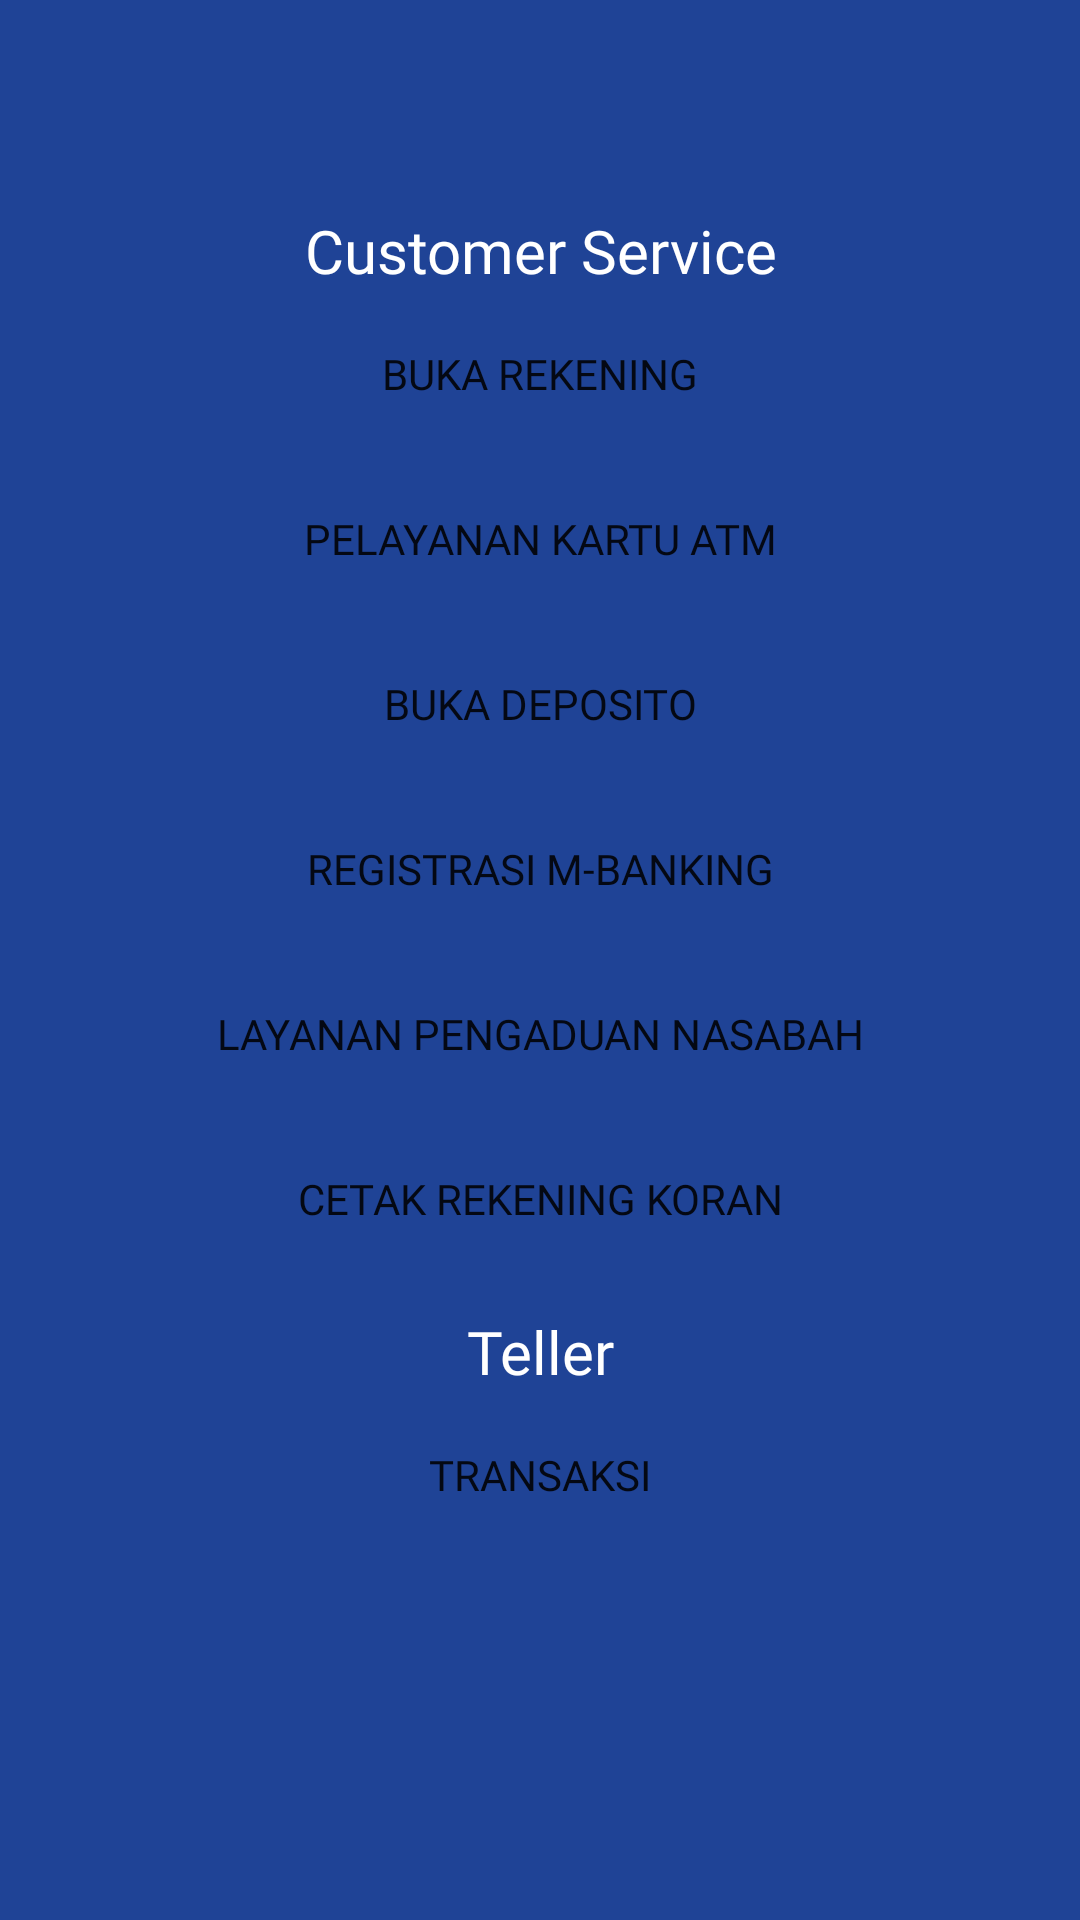

Android layout source for this screen:
<!-- AndroidManifest.xml: application theme Theme.NgantriTest -->
<!-- res/layout/activity_info_pelayanan.xml -->
<?xml version="1.0" encoding="utf-8"?>
<androidx.drawerlayout.widget.DrawerLayout
    xmlns:android="http://schemas.android.com/apk/res/android"
    xmlns:app="http://schemas.android.com/apk/res-auto"
    xmlns:tools="http://schemas.android.com/tools"
    android:layout_width="match_parent"
    android:layout_height="match_parent"
    android:id="@+id/drawer_layout"
    android:background="@color/background"
    tools:context=".InfoPelayanan">

    <LinearLayout
        android:layout_width="match_parent"
        android:layout_height="match_parent"
        android:orientation="vertical">

        <include
            layout="@layout/main_toolbar"/>

        <TextView
            android:layout_width="match_parent"
            android:layout_height="wrap_content"
            android:fontFamily="@font/poppins_bold"
            android:text="Customer Service"
            android:textAlignment="center"
            android:layout_marginTop="30dp"
            android:textColor="@color/white"
            android:textSize="20sp" />

        <androidx.appcompat.widget.AppCompatButton
            android:layout_width="250dp"
            android:layout_height="35dp"
            android:background="@drawable/kolom"
            android:layout_marginTop="10dp"
            android:layout_gravity="center"
            android:text="Buka Rekening"
            android:id="@+id/buka_rekening"
            android:fontFamily="@font/poppins_medium"/>

        <androidx.appcompat.widget.AppCompatButton
            android:layout_width="250dp"
            android:layout_height="35dp"
            android:background="@drawable/kolom"
            android:layout_marginTop="20dp"
            android:layout_gravity="center"
            android:text="Pelayanan Kartu ATM"
            android:id="@+id/atm"
            android:fontFamily="@font/poppins_medium"/>

        <androidx.appcompat.widget.AppCompatButton
            android:layout_width="250dp"
            android:layout_height="35dp"
            android:background="@drawable/kolom"
            android:layout_marginTop="20dp"
            android:layout_gravity="center"
            android:text="Buka Deposito"
            android:id="@+id/info_deposito"
            android:fontFamily="@font/poppins_medium"/>

        <androidx.appcompat.widget.AppCompatButton
            android:layout_width="250dp"
            android:layout_height="35dp"
            android:background="@drawable/kolom"
            android:layout_marginTop="20dp"
            android:layout_gravity="center"
            android:text="Registrasi M-Banking"
            android:id="@+id/info_mbanking"
            android:fontFamily="@font/poppins_medium"/>

        <androidx.appcompat.widget.AppCompatButton
            android:layout_width="250dp"
            android:layout_height="35dp"
            android:background="@drawable/kolom"
            android:layout_marginTop="20dp"
            android:layout_gravity="center"
            android:text="Layanan Pengaduan Nasabah"
            android:id="@+id/info_pengaduan"
            android:fontFamily="@font/poppins_medium"/>

        <androidx.appcompat.widget.AppCompatButton
            android:layout_width="250dp"
            android:layout_height="35dp"
            android:background="@drawable/kolom"
            android:layout_marginTop="20dp"
            android:layout_gravity="center"
            android:text="Cetak Rekening Koran"
            android:id="@+id/info_cetakrek"
            android:fontFamily="@font/poppins_medium"/>

        <TextView
            android:layout_width="match_parent"
            android:layout_height="wrap_content"
            android:text="Teller"
            android:textColor="@color/white"
            android:fontFamily="@font/poppins_bold"
            android:textAlignment="center"
            android:textSize="20sp"
            android:layout_marginTop="20dp"/>
        <androidx.appcompat.widget.AppCompatButton
            android:layout_width="250dp"
            android:layout_height="35dp"
            android:background="@drawable/kolom"
            android:layout_marginTop="10dp"
            android:layout_gravity="center"
            android:text="Transaksi"
            android:id="@+id/info_transaksi"
            android:fontFamily="@font/poppins_medium"/>



    </LinearLayout>

    <RelativeLayout
        android:layout_width="300dp"
        android:layout_height="match_parent"
        android:layout_gravity="start"
        android:background="@color/white">

        <include layout="@layout/activity_toolbar" />
    </RelativeLayout>

</androidx.drawerlayout.widget.DrawerLayout>
<!-- res/layout/main_toolbar.xml (included above) -->
<?xml version="1.0" encoding="utf-8"?>
<LinearLayout
    xmlns:android="http://schemas.android.com/apk/res/android"
    android:layout_width="match_parent"
    android:orientation="horizontal"
    android:padding="20dp"
    android:background="#1F4396"
    android:layout_height="wrap_content">

    <ImageView
        android:layout_width="wrap_content"
        android:layout_height="wrap_content"
        android:onClick="ClickMenu"
        android:src="@drawable/ic_menu"/>



</LinearLayout>
<!-- res/layout/activity_toolbar.xml (included above) -->
<?xml version="1.0" encoding="utf-8"?>
<LinearLayout
    xmlns:android="http://schemas.android.com/apk/res/android"
    android:layout_width="match_parent"
    android:layout_height="match_parent"
    android:orientation="vertical">

    <ImageView
        android:layout_width="wrap_content"
        android:layout_height="120dp"
        android:layout_margin="16dp"
        android:onClick="ClickLogo"
        android:src="@drawable/logo"/>

    <LinearLayout
        android:layout_width="wrap_content"
        android:layout_height="wrap_content"
        android:layout_gravity="center"
        android:orientation="horizontal">

        <TextView
            android:layout_width="wrap_content"
            android:layout_height="wrap_content"
            android:fontFamily="@font/poppins_bold"
            android:text="Menu Aplikasi"
            android:paddingStart="10dp"
            android:textAlignment="center"
            android:textColor="@color/background"
            android:textSize="17sp"
            android:textStyle="bold" />
    </LinearLayout>

    <View
        android:layout_width="match_parent"
        android:layout_height="2dp"
        android:layout_marginTop="16dp"
        android:layout_marginBottom="16dp"
        android:background="#1F4396"/>

    <LinearLayout
        android:layout_width="match_parent"
        android:layout_height="wrap_content"
        android:orientation="horizontal"
        android:gravity="center_vertical"
        android:onClick="ClickHome">

        <ImageView
            android:layout_width="wrap_content"
            android:layout_height="wrap_content"
            android:padding="20dp"
            android:src="@drawable/ic_home"/>

        <TextView
            android:layout_width="0dp"
            android:layout_height="wrap_content"
            android:layout_weight="1"
            android:text="Beranda"
            android:padding="12dp"
            android:textColor="#1F4396"
            android:textSize="14sp"
            android:fontFamily="@font/poppins_bold"
            android:layout_marginStart="16dp"/>

    </LinearLayout>

    <LinearLayout
        android:layout_width="match_parent"
        android:layout_height="wrap_content"
        android:orientation="horizontal"
        android:gravity="center_vertical"
        android:onClick="ClickInfo">

        <ImageView
            android:layout_width="wrap_content"
            android:layout_height="wrap_content"
            android:padding="20dp"
            android:src="@drawable/ic_info"/>

        <TextView
            android:layout_width="0dp"
            android:layout_height="wrap_content"
            android:layout_weight="1"
            android:text="Info Pelayanan"
            android:padding="12dp"
            android:textColor="#1F4396"
            android:textSize="14sp"
            android:fontFamily="@font/poppins_bold"
            android:layout_marginStart="16dp"/>

    </LinearLayout>


    <LinearLayout
        android:layout_width="match_parent"
        android:layout_height="wrap_content"
        android:orientation="horizontal"
        android:gravity="center_vertical"
        android:onClick="ClickLokasi">

        <ImageView
            android:layout_width="wrap_content"
            android:layout_height="wrap_content"
            android:padding="20dp"
            android:src="@drawable/lokasi"/>

        <TextView
            android:layout_width="0dp"
            android:layout_height="wrap_content"
            android:layout_weight="1"
            android:text="Lokasi"
            android:padding="12dp"
            android:textColor="#1F4396"
            android:textSize="14sp"
            android:fontFamily="@font/poppins_bold"
            android:layout_marginStart="16dp"/>

    </LinearLayout>


    <LinearLayout
        android:layout_width="match_parent"
        android:layout_height="wrap_content"
        android:orientation="horizontal"
        android:gravity="center_vertical"
        android:onClick="ClickLogout">

        <ImageView
            android:layout_width="wrap_content"
            android:layout_height="wrap_content"
            android:padding="20dp"
            android:src="@drawable/ic_logout"/>

        <TextView
            android:layout_width="0dp"
            android:layout_height="wrap_content"
            android:layout_weight="1"
            android:text="Keluar"
            android:padding="12dp"
            android:textColor="#1F4396"
            android:textSize="14sp"
            android:id="@+id/logout"
            android:fontFamily="@font/poppins_bold"
            android:layout_marginStart="16dp"/>

    </LinearLayout>





</LinearLayout>
<!-- resources referenced by this layout -->
<resources>
  <color name="background">#1F4396</color>
  <color name="white">#FFFFFFFF</color>
  <!-- drawable ic_home (drawable) -->
  <vector android:height="32dp" android:tint="#1F4396"
      android:viewportHeight="24" android:viewportWidth="24"
      android:width="32dp" xmlns:android="http://schemas.android.com/apk/res/android">
      <path android:fillColor="@android:color/white" android:pathData="M10,20v-6h4v6h5v-8h3L12,3 2,12h3v8z"/>
  </vector>
  <!-- drawable ic_info (drawable) -->
  <vector android:height="32dp" android:tint="#1F4396"
      android:viewportHeight="24" android:viewportWidth="24"
      android:width="32dp" xmlns:android="http://schemas.android.com/apk/res/android">
      <path android:fillColor="@android:color/white" android:pathData="M12,2C6.48,2 2,6.48 2,12s4.48,10 10,10 10,-4.48 10,-10S17.52,2 12,2zM13,17h-2v-6h2v6zM13,9h-2L11,7h2v2z"/>
  </vector>
  <!-- drawable ic_logout (drawable) -->
  <vector android:height="32dp" android:tint="#1F4396"
      android:viewportHeight="24" android:viewportWidth="24"
      android:width="32dp" xmlns:android="http://schemas.android.com/apk/res/android">
      <path android:fillColor="@android:color/white" android:pathData="M11,7L9.6,8.4l2.6,2.6H2v2h10.2l-2.6,2.6L11,17l5,-5L11,7zM20,19h-8v2h8c1.1,0 2,-0.9 2,-2V5c0,-1.1 -0.9,-2 -2,-2h-8v2h8V19z"/>
  </vector>
  <!-- drawable logo: png bitmap (drawable, 78166 bytes) -->
  <!-- drawable lokasi (drawable) -->
  <vector xmlns:android="http://schemas.android.com/apk/res/android"
      android:width="32dp"
      android:height="32dp"
      android:viewportWidth="32"
      android:viewportHeight="32">
    <path
        android:pathData="M16,2C13.0837,2.0034 10.2878,3.1635 8.2256,5.2256C6.1635,7.2878 5.0034,10.0837 5,13C4.9965,15.3832 5.775,17.7018 7.216,19.6C7.216,19.6 7.516,19.995 7.565,20.052L16,30L24.439,20.047C24.483,19.994 24.784,19.6 24.784,19.6L24.785,19.597C26.2253,17.6996 27.0034,15.3821 27,13C26.9966,10.0837 25.8365,7.2878 23.7744,5.2256C21.7122,3.1635 18.9163,2.0034 16,2ZM16,17C15.2089,17 14.4355,16.7654 13.7777,16.3259C13.1199,15.8864 12.6072,15.2616 12.3045,14.5307C12.0017,13.7998 11.9225,12.9956 12.0769,12.2196C12.2312,11.4437 12.6122,10.731 13.1716,10.1716C13.731,9.6122 14.4437,9.2312 15.2197,9.0769C15.9956,8.9225 16.7998,9.0017 17.5307,9.3045C18.2616,9.6072 18.8864,10.1199 19.3259,10.7777C19.7654,11.4355 20,12.2089 20,13C19.9987,14.0605 19.5768,15.0771 18.827,15.827C18.0771,16.5768 17.0605,16.9987 16,17Z"
        android:fillColor="#1F4396"/>
  </vector>
  <style name="Theme.NgantriTest" parent="Theme.MaterialComponents.DayNight.NoActionBar">
          
          <item name="colorPrimary">@color/purple_500</item>
          <item name="colorPrimaryVariant">@color/purple_700</item>
          <item name="colorOnPrimary">@color/white</item>
          
          <item name="colorSecondary">@color/teal_200</item>
          <item name="colorSecondaryVariant">@color/teal_700</item>
          <item name="colorOnSecondary">@color/black</item>
          
          <item name="android:statusBarColor" tools:targetApi="l">?attr/colorPrimaryVariant</item>
          
      </style>
  <color name="purple_500">#FF6200EE</color>
  <color name="purple_700">#FF3700B3</color>
  <color name="teal_200">#FF03DAC5</color>
  <color name="teal_700">#FF018786</color>
  <color name="black">#FF000000</color>
</resources>
